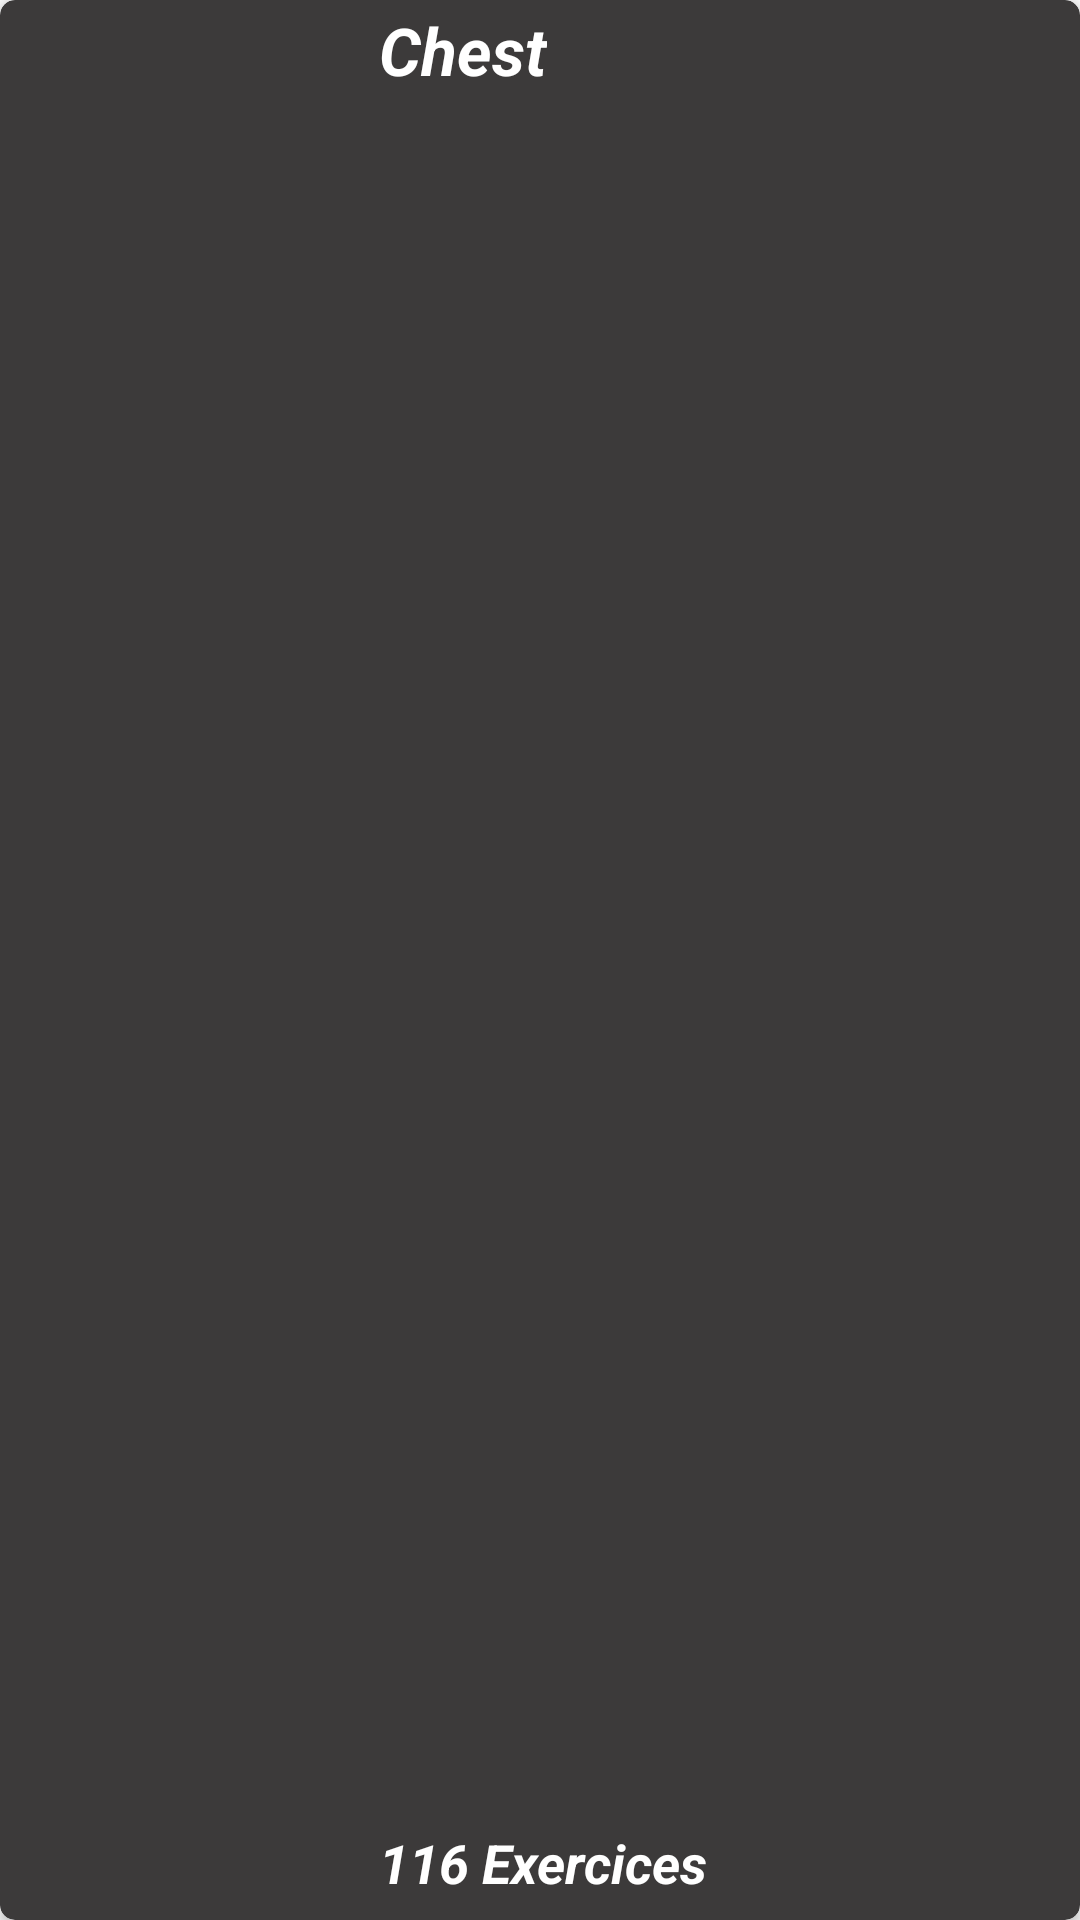

Here is an Android app screen rendered from its layout file. Give the layout XML and the strings, colors and styles it references.
<!-- AndroidManifest.xml: application theme AppTheme -->
<!-- res/layout/bodylayout.xml -->
<?xml version="1.0" encoding="utf-8"?>
<androidx.cardview.widget.CardView xmlns:android="http://schemas.android.com/apk/res/android"
    android:layout_width="150dp"
       android:elevation="3dp"
    app:cardCornerRadius="5dp"
    android:layout_gravity="center|top"
    app:cardBackgroundColor="#3C3A3A"
    xmlns:app="http://schemas.android.com/apk/res-auto"
    android:id="@+id/cardrecycler"
    android:layout_height="70dp">


    <RelativeLayout
        android:id="@+id/relativelayoutbodypart"
        android:gravity="center"
       android:layout_margin="2dp"
        android:layout_gravity="center"
        android:layout_width="match_parent"
        android:layout_height="match_parent">

        <TextView
            android:textStyle="bold|italic"
            android:id="@+id/partname"
            android:textColor="#FFFFFF"
            android:textSize="22sp"
            android:layout_marginStart="2dp"
            android:text="Chest"
            android:layout_width="wrap_content"
            android:layout_height="wrap_content" />

        <TextView
            android:textStyle="bold|italic"
            android:layout_marginStart="2dp"
            android:textSize="18sp"
            android:id="@+id/totalexercicenumber"
            android:textColor="#fff"
            android:layout_marginBottom="5dp"
            android:layout_alignParentBottom="true"
            android:text="116 Exercices"
            android:layout_width="wrap_content"
            android:layout_height="wrap_content" />

    </RelativeLayout>
</androidx.cardview.widget.CardView>
<!-- resources referenced by this layout -->
<resources>
  <style name="AppTheme" parent="Theme.AppCompat.Light.NoActionBar">
          
          <item name="colorPrimary">@color/colorPrimary</item>
          <item name="colorPrimaryDark">@color/colorPrimaryDark</item>
          <item name="colorAccent">@color/colorAccent</item>
  
      </style>
  <color name="colorPrimary">#0071CF</color>
  <color name="colorPrimaryDark">#0865B3</color>
  <color name="colorAccent">#FF9800</color>
</resources>
